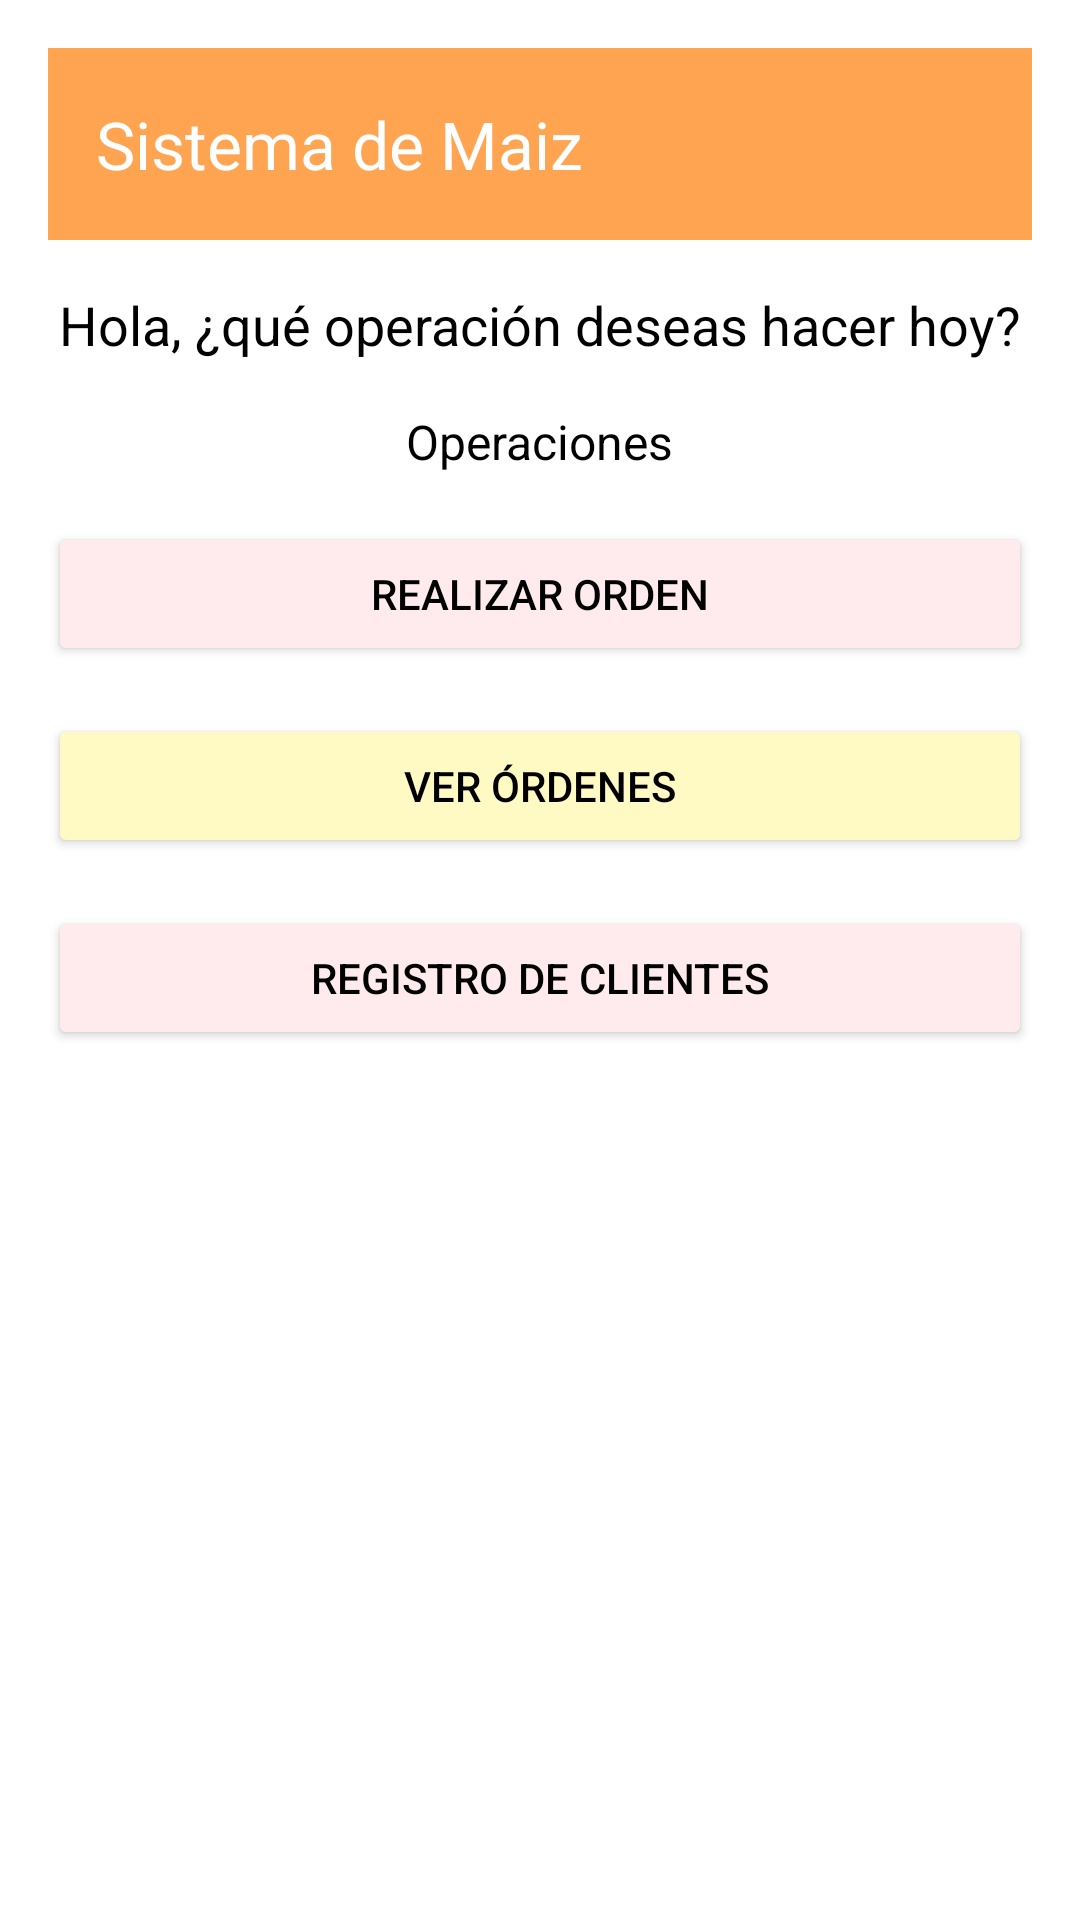

This screen was rendered from an Android layout file. Write that file and the resources it references.
<!-- AndroidManifest.xml: application theme Theme.Maizfinal -->
<!-- res/layout/activity_menu.xml -->
<?xml version="1.0" encoding="utf-8"?>
<androidx.constraintlayout.widget.ConstraintLayout
    xmlns:android="http://schemas.android.com/apk/res/android"
    xmlns:app="http://schemas.android.com/apk/res-auto"
    xmlns:tools="http://schemas.android.com/tools"
    android:layout_width="match_parent"
    android:layout_height="match_parent"
    tools:context=".menu"
    android:background="@color/white"
    android:padding="16dp">

    
    <androidx.appcompat.widget.Toolbar
        android:id="@+id/toolbar"
        android:layout_width="0dp"
        android:layout_height="wrap_content"
        android:background="#FFA451"
        android:theme="@style/ThemeOverlay.AppCompat.Dark.ActionBar"
        android:elevation="4dp"
        app:title="Sistema de Maiz"
        app:titleTextColor="@android:color/white"
        app:layout_constraintTop_toTopOf="parent"
        app:layout_constraintStart_toStartOf="parent"
        app:layout_constraintEnd_toEndOf="parent" />

    
    <TextView
        android:id="@+id/greetingText"
        android:layout_width="wrap_content"
        android:layout_height="wrap_content"
        android:text="Hola, ¿qué operación deseas hacer hoy?"
        android:textSize="18sp"
        android:textColor="@color/black"
        android:layout_marginTop="16dp"
        app:layout_constraintTop_toBottomOf="@id/toolbar"
        app:layout_constraintStart_toStartOf="parent"
        app:layout_constraintEnd_toEndOf="parent" />


    
    <TextView
        android:id="@+id/subtitleText"
        android:layout_width="wrap_content"
        android:layout_height="wrap_content"
        android:text="Operaciones"
        android:textSize="16sp"
        android:textColor="@color/black"
        android:layout_marginTop="16dp"
        app:layout_constraintTop_toBottomOf="@id/greetingText"
        app:layout_constraintStart_toStartOf="parent"
        app:layout_constraintEnd_toEndOf="parent" />

    
    <Button
        android:id="@+id/btnOrder"
        android:layout_width="0dp"
        android:layout_height="wrap_content"
        android:text="Realizar orden"
        android:textColor="@color/black"
        android:backgroundTint="@color/light_pink"
        android:layout_marginTop="16dp"
        android:padding="12dp"
        app:layout_constraintTop_toBottomOf="@id/subtitleText"
        app:layout_constraintStart_toStartOf="parent"
        app:layout_constraintEnd_toEndOf="parent" />

    
    <Button
        android:id="@+id/btnViewOrders"
        android:layout_width="0dp"
        android:layout_height="wrap_content"
        android:text="Ver órdenes"
        android:textColor="@color/black"
        android:backgroundTint="@color/light_yellow"
        android:layout_marginTop="16dp"
        android:padding="12dp"
        app:layout_constraintTop_toBottomOf="@id/btnOrder"
        app:layout_constraintStart_toStartOf="parent"
        app:layout_constraintEnd_toEndOf="parent" />

    
    <Button
        android:id="@+id/btnRegisterClients"
        android:layout_width="0dp"
        android:layout_height="wrap_content"
        android:text="Registro de clientes"
        android:textColor="@color/black"
        android:backgroundTint="@color/light_pink"
        android:layout_marginTop="16dp"
        android:padding="12dp"
        app:layout_constraintTop_toBottomOf="@id/btnViewOrders"
        app:layout_constraintStart_toStartOf="parent"
        app:layout_constraintEnd_toEndOf="parent" />

</androidx.constraintlayout.widget.ConstraintLayout>
<!-- resources referenced by this layout -->
<resources>
  <color name="black">#000000</color>
  <color name="light_pink">#FFEBEE</color>
  <color name="light_yellow">#FFF9C4</color>
  <color name="white">#FFFFFF</color>
  <style name="Theme.Maizfinal" parent="Base.Theme.Maizfinal" />
  <style name="Base.Theme.Maizfinal" parent="Theme.Material3.DayNight.NoActionBar">
          
          
      </style>
</resources>
